Photos from the image-classification dataset "data" in the GitHub repository AdamGinna/TrashRec_dataset. Its 6 classes are: cardboard, glass, metal, paper, plastic, trash.

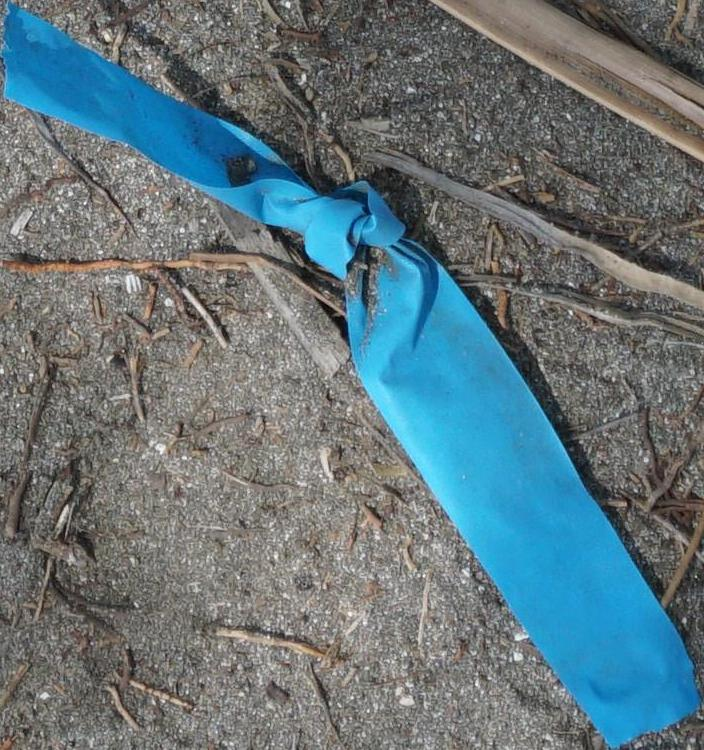
Label: plastic

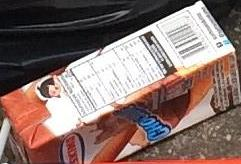
Label: cardboard

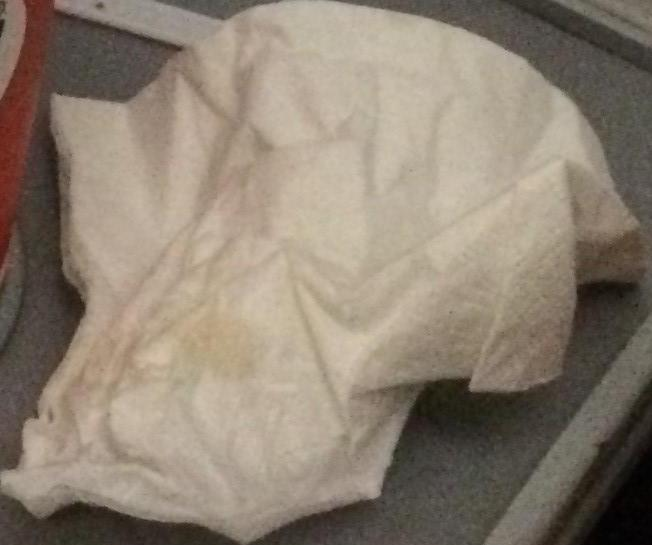
Label: paper

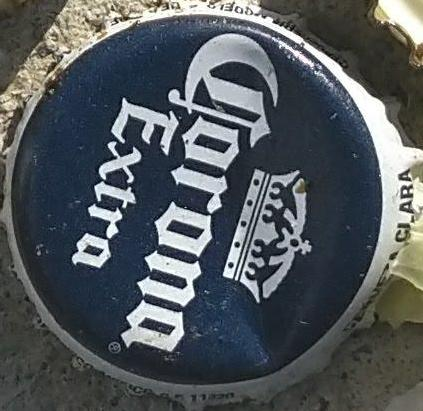
Label: metal

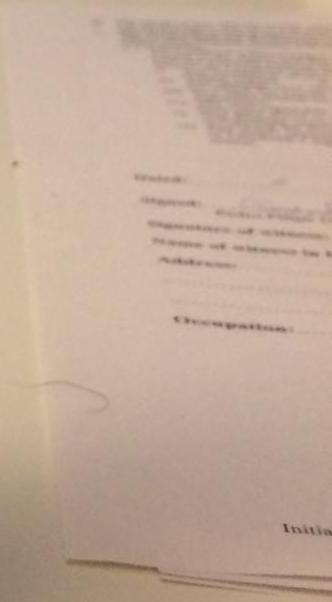
Label: paper

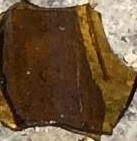
Label: glass
